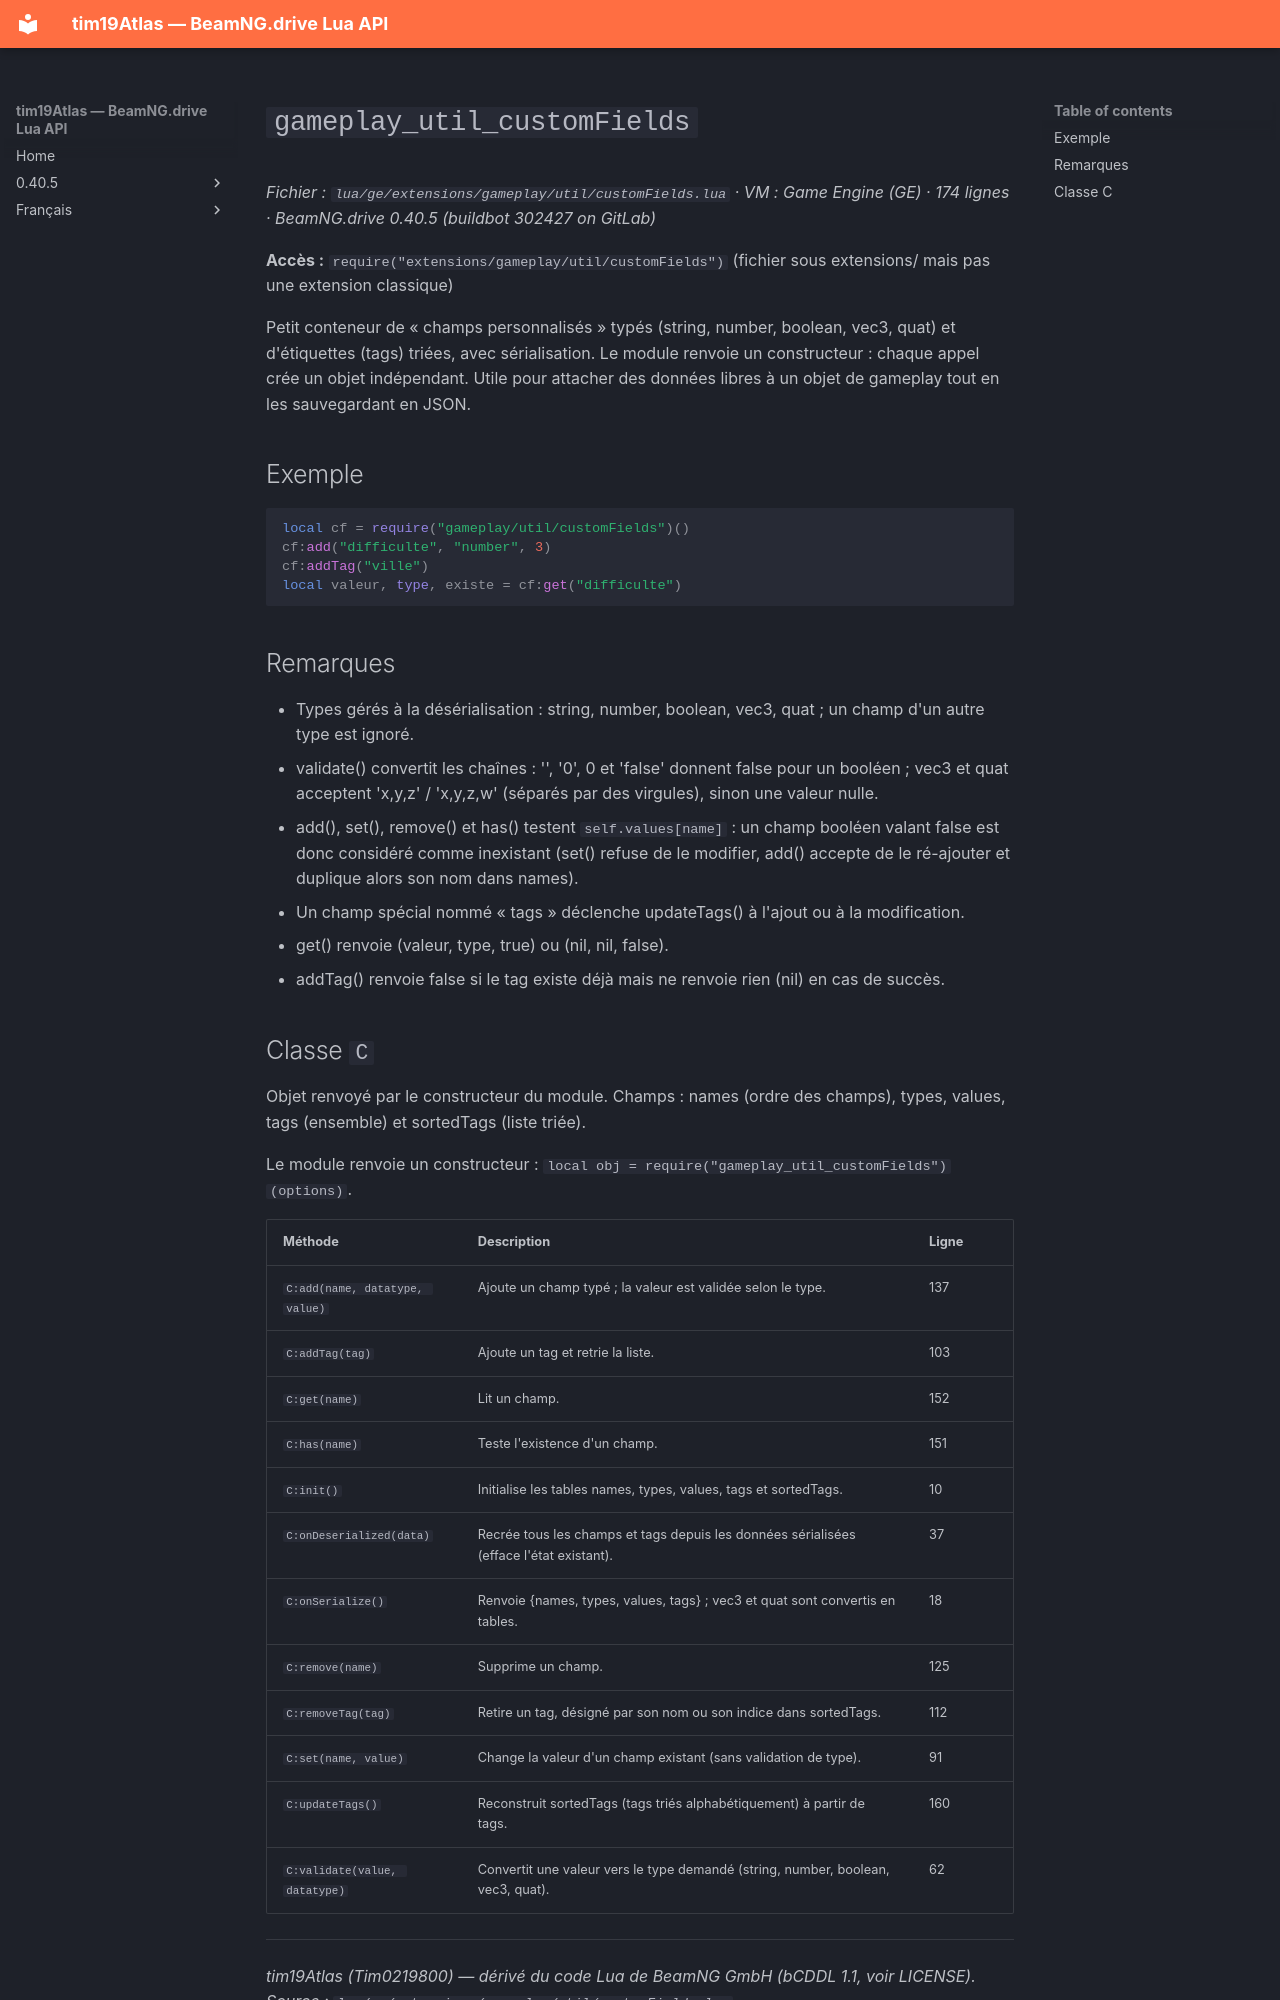

repository: Tim0219800/beamng-lua-atlas · page: fr/0.40.5/ge/extensions/gameplay/util/customFields.html · generator: mkdocs

# `gameplay_util_customFields`

*Fichier : `lua/ge/extensions/gameplay/util/customFields.lua` · VM : Game Engine (GE) · 174 lignes · BeamNG.drive 0.40.5 (buildbot 302427 on GitLab)*

**Accès :** `require("extensions/gameplay/util/customFields")` (fichier sous extensions/ mais pas une extension classique)

Petit conteneur de « champs personnalisés » typés (string, number, boolean, vec3, quat) et d'étiquettes (tags) triées, avec sérialisation. Le module renvoie un constructeur : chaque appel crée un objet indépendant. Utile pour attacher des données libres à un objet de gameplay tout en les sauvegardant en JSON.

## Exemple

```lua
local cf = require("gameplay/util/customFields")()
cf:add("difficulte", "number", 3)
cf:addTag("ville")
local valeur, type, existe = cf:get("difficulte")
```

## Remarques

- Types gérés à la désérialisation : string, number, boolean, vec3, quat ; un champ d'un autre type est ignoré.
- validate() convertit les chaînes : '', '0', 0 et 'false' donnent false pour un booléen ; vec3 et quat acceptent 'x,y,z' / 'x,y,z,w' (séparés par des virgules), sinon une valeur nulle.
- add(), set(), remove() et has() testent `self.values[name]` : un champ booléen valant false est donc considéré comme inexistant (set() refuse de le modifier, add() accepte de le ré-ajouter et duplique alors son nom dans names).
- Un champ spécial nommé « tags » déclenche updateTags() à l'ajout ou à la modification.
- get() renvoie (valeur, type, true) ou (nil, nil, false).
- addTag() renvoie false si le tag existe déjà mais ne renvoie rien (nil) en cas de succès.
